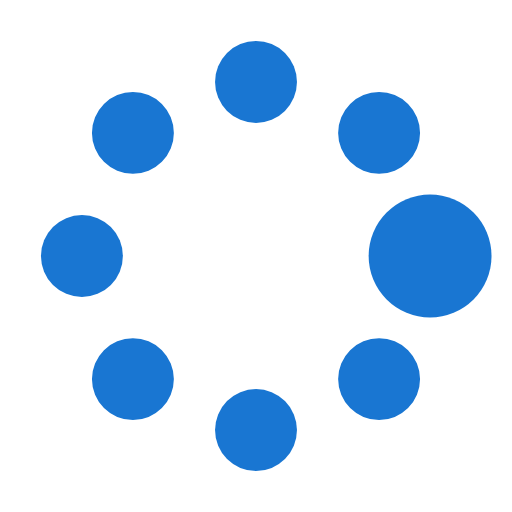
t = 0.00 s
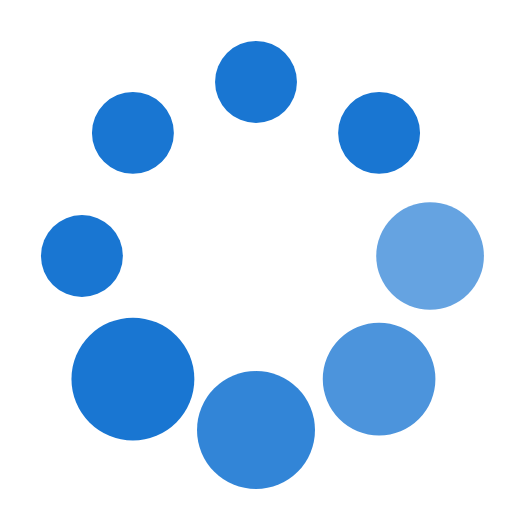
t = 0.37 s
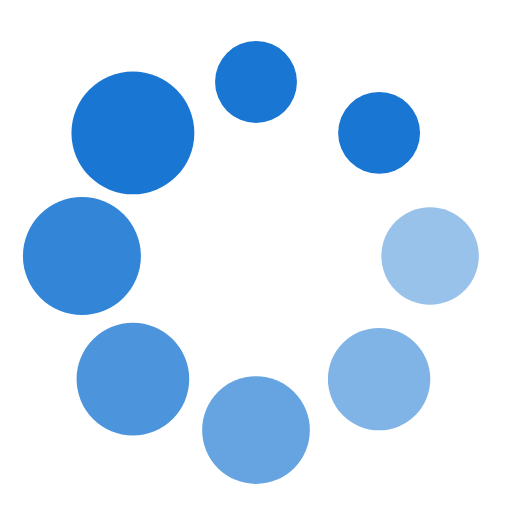
t = 0.62 s
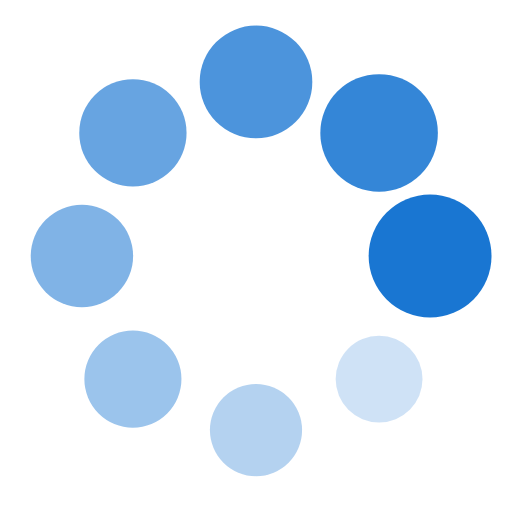
t = 1.00 s
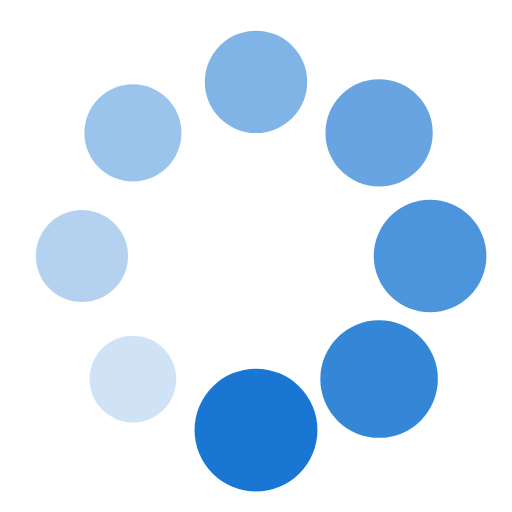
t = 1.25 s
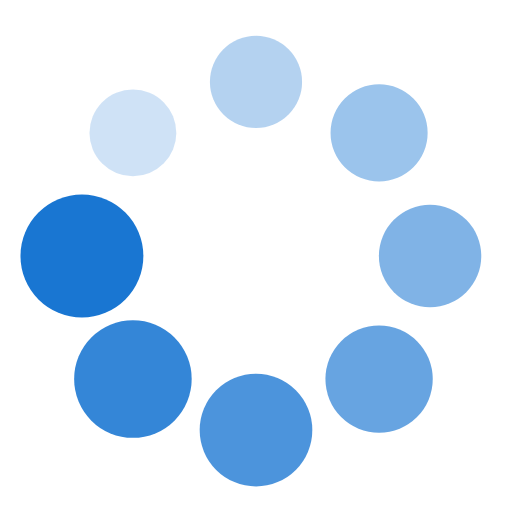
t = 1.50 s

The animated SVG that drew these frames (rendered in a browser with its animation timeline set to each time). Animation: 16 SMIL elements (animate=8,animateTransform=8); one cycle of 1.87 s, repeats indefinitely.

<?xml version="1.0" encoding="utf-8"?><svg width='198px' height='198px' xmlns="http://www.w3.org/2000/svg" viewBox="0 0 100 100" preserveAspectRatio="xMidYMid" class="uil-spin"><rect x="0" y="0" width="100" height="100" fill="none" class="bk"></rect><g transform="translate(50 50)"><g transform="rotate(0) translate(34 0)"><circle cx="0" cy="0" r="8" fill="#1976d2"><animate attributeName="opacity" from="1" to="0.1" begin="0s" dur="1s" repeatCount="indefinite"></animate><animateTransform attributeName="transform" type="scale" from="1.5" to="1" begin="0s" dur="1s" repeatCount="indefinite"></animateTransform></circle></g><g transform="rotate(45) translate(34 0)"><circle cx="0" cy="0" r="8" fill="#1976d2"><animate attributeName="opacity" from="1" to="0.1" begin="0.12s" dur="1s" repeatCount="indefinite"></animate><animateTransform attributeName="transform" type="scale" from="1.5" to="1" begin="0.12s" dur="1s" repeatCount="indefinite"></animateTransform></circle></g><g transform="rotate(90) translate(34 0)"><circle cx="0" cy="0" r="8" fill="#1976d2"><animate attributeName="opacity" from="1" to="0.1" begin="0.25s" dur="1s" repeatCount="indefinite"></animate><animateTransform attributeName="transform" type="scale" from="1.5" to="1" begin="0.25s" dur="1s" repeatCount="indefinite"></animateTransform></circle></g><g transform="rotate(135) translate(34 0)"><circle cx="0" cy="0" r="8" fill="#1976d2"><animate attributeName="opacity" from="1" to="0.1" begin="0.37s" dur="1s" repeatCount="indefinite"></animate><animateTransform attributeName="transform" type="scale" from="1.5" to="1" begin="0.37s" dur="1s" repeatCount="indefinite"></animateTransform></circle></g><g transform="rotate(180) translate(34 0)"><circle cx="0" cy="0" r="8" fill="#1976d2"><animate attributeName="opacity" from="1" to="0.1" begin="0.5s" dur="1s" repeatCount="indefinite"></animate><animateTransform attributeName="transform" type="scale" from="1.5" to="1" begin="0.5s" dur="1s" repeatCount="indefinite"></animateTransform></circle></g><g transform="rotate(225) translate(34 0)"><circle cx="0" cy="0" r="8" fill="#1976d2"><animate attributeName="opacity" from="1" to="0.1" begin="0.62s" dur="1s" repeatCount="indefinite"></animate><animateTransform attributeName="transform" type="scale" from="1.5" to="1" begin="0.62s" dur="1s" repeatCount="indefinite"></animateTransform></circle></g><g transform="rotate(270) translate(34 0)"><circle cx="0" cy="0" r="8" fill="#1976d2"><animate attributeName="opacity" from="1" to="0.1" begin="0.75s" dur="1s" repeatCount="indefinite"></animate><animateTransform attributeName="transform" type="scale" from="1.5" to="1" begin="0.75s" dur="1s" repeatCount="indefinite"></animateTransform></circle></g><g transform="rotate(315) translate(34 0)"><circle cx="0" cy="0" r="8" fill="#1976d2"><animate attributeName="opacity" from="1" to="0.1" begin="0.87s" dur="1s" repeatCount="indefinite"></animate><animateTransform attributeName="transform" type="scale" from="1.5" to="1" begin="0.87s" dur="1s" repeatCount="indefinite"></animateTransform></circle></g></g></svg>
